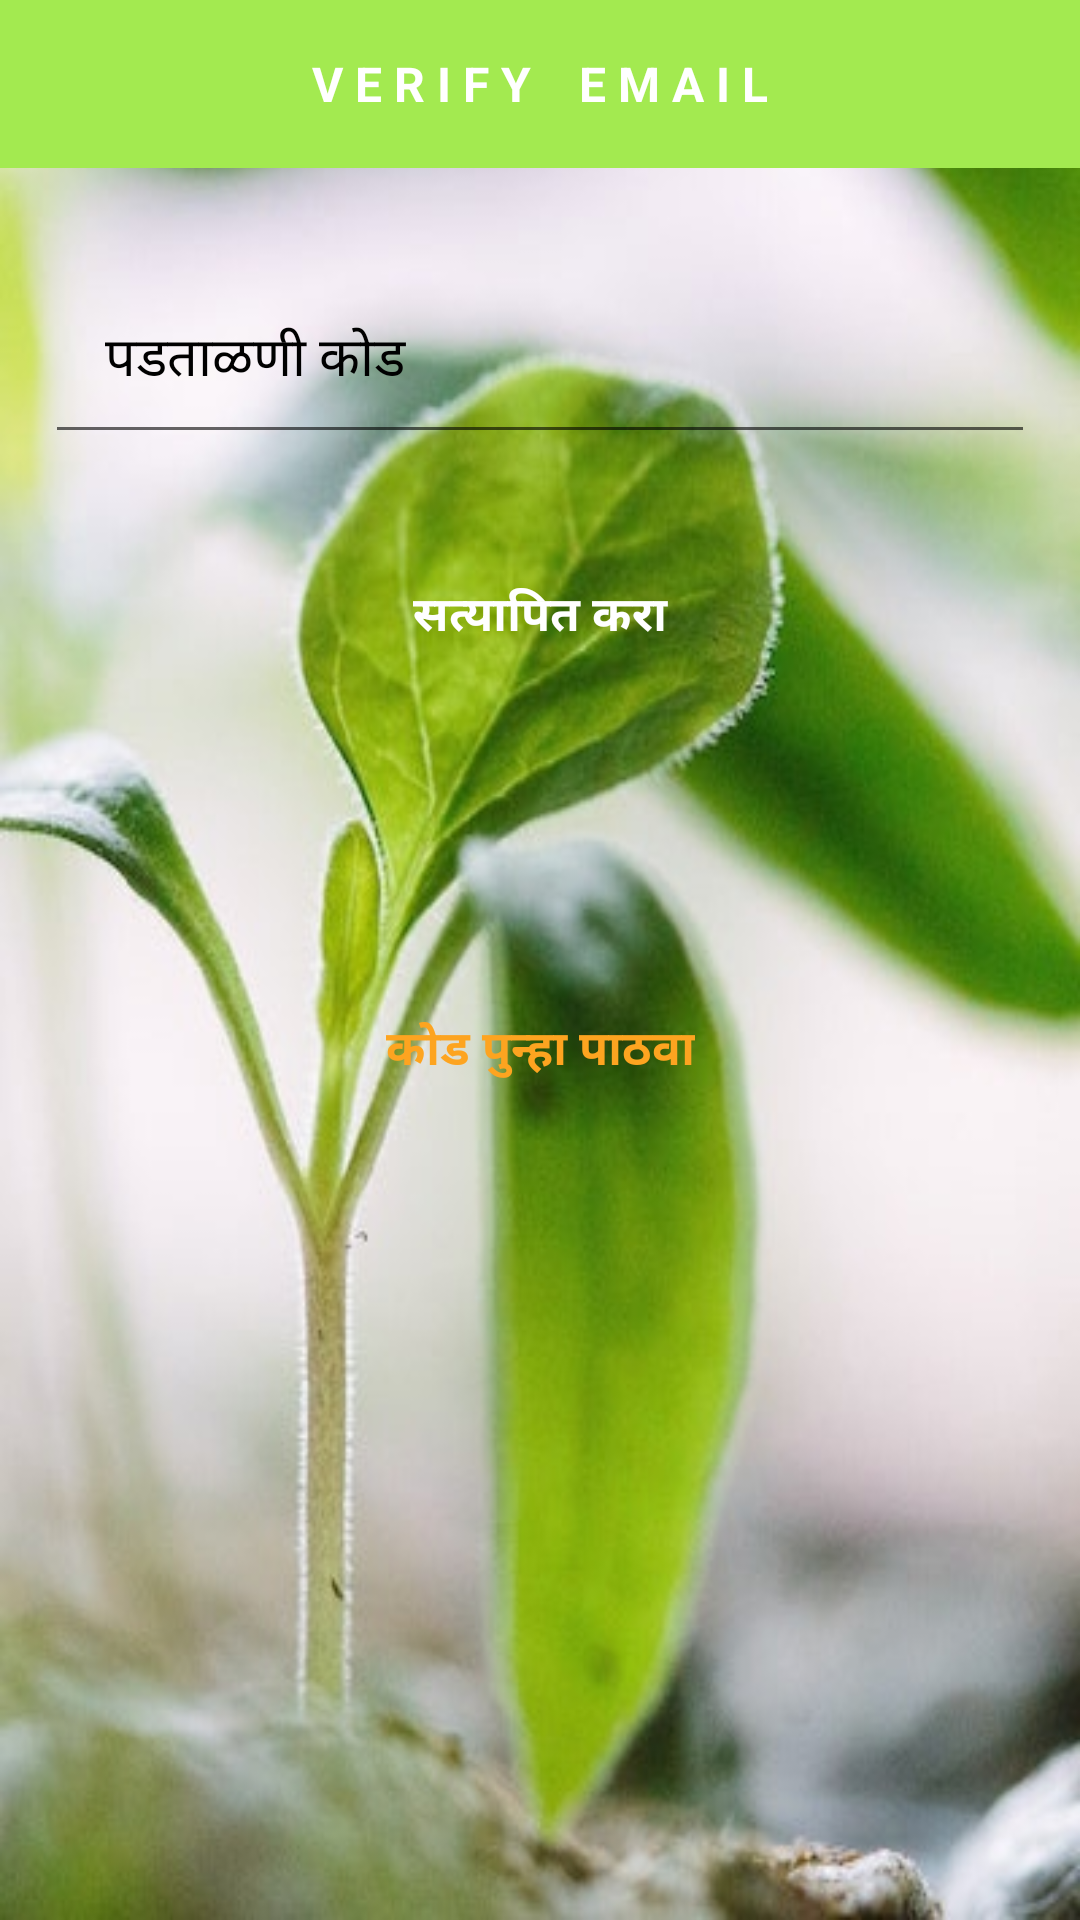

Write the Android layout XML for this screen, with the resource values it uses.
<!-- AndroidManifest.xml: application theme AppTheme -->
<!-- res/layout/email_verify_layout.xml -->
<?xml version="1.0" encoding="utf-8"?>

<RelativeLayout xmlns:android="http://schemas.android.com/apk/res/android"
    xmlns:app="http://schemas.android.com/apk/res-auto"
    android:layout_width="match_parent"
    android:layout_height="match_parent"
    android:background="@drawable/background"
    android:orientation="vertical">

    <androidx.appcompat.widget.Toolbar
        android:id="@+id/toolbar"
        android:layout_width="match_parent"
        android:layout_height="?attr/actionBarSize"
        android:background="@color/colorPrimaryDark"
        android:theme="@style/ToolbarColoredBackArrow"
        app:popupTheme="@style/AppTheme.PopupOverlay"
        app:theme="@style/ToolbarColoredBackArrow"
        app:titleTextColor="@android:color/white">

        <TextView
            android:layout_width="wrap_content"
            android:layout_height="wrap_content"
            android:layout_gravity="center"
            android:text="V E R I F Y    E M A I L"
            android:textColor="@android:color/white"
            android:textSize="16sp"
            android:textStyle="bold" />

    </androidx.appcompat.widget.Toolbar>

    <LinearLayout
        android:id="@+id/linear"
        android:layout_width="wrap_content"
        android:layout_height="200dp"
        android:layout_below="@+id/toolbar"
        android:layout_alignParentStart="true"
        android:layout_alignParentEnd="true"
        android:layout_alignParentRight="true"
        android:layout_alignParentBottom="true"
        android:layout_marginStart="15dp"
        android:layout_marginLeft="15dp"
        android:layout_marginTop="20dp"
        android:layout_marginEnd="15dp"
        android:layout_marginRight="15dp"
        android:layout_marginBottom="0dp"
        android:gravity="center|top"
        android:orientation="vertical">


        <com.google.android.material.textfield.TextInputLayout
            android:id="@+id/verify_code"
            android:layout_width="match_parent"
            android:layout_height="wrap_content"
            android:layout_marginBottom="30dp"
            android:textColorHint="@android:color/black">

            <com.google.android.material.textfield.TextInputEditText
                android:layout_width="match_parent"
                android:layout_height="wrap_content"
                android:hint="@string/verification_code"
                android:inputType="number"
                android:maxLength="6"
                android:padding="20dp"
                android:textColor="@android:color/black" />

        </com.google.android.material.textfield.TextInputLayout>

        <Button
            android:id="@+id/btnVerify"
            android:layout_width="match_parent"
            android:layout_height="wrap_content"
            android:layout_gravity="center"
            android:background="@drawable/button_blue"
            android:text="@string/verify"
            android:textSize="16sp"
            android:textStyle="bold"
            android:textAllCaps="false"
            android:textColor="@android:color/white" />
        <TextView
            android:id="@+id/otpCountDown"
            android:layout_width="match_parent"
            android:layout_height="wrap_content"
            android:layout_marginTop="15dp"
            android:gravity="center"
            android:textSize="16sp"
            android:textColor="@android:color/black" />
        <Button
            android:id="@+id/btnResendCode"
            style="@style/Widget.MaterialComponents.Button.TextButton"
            android:layout_width="wrap_content"
            android:layout_height="wrap_content"
            android:layout_gravity="center"
            android:layout_marginTop="60dp"
            android:text="@string/resend_code"
            android:textStyle="bold"
            android:textColor="@color/orange"
            android:textSize="16sp" />


    </LinearLayout>


</RelativeLayout>
<!-- resources referenced by this layout -->
<resources>
  <color name="colorPrimaryDark">#A3EA50</color>
  <color name="orange">#FDA420</color>
  <!-- drawable background: jpg bitmap (drawable, 34135 bytes) -->
  <string name="resend_code">कोड पुन्हा पाठवा</string>
  <string name="verification_code">पडताळणी कोड</string>
  <string name="verify">सत्यापित करा</string>
  <style name="AppTheme.PopupOverlay" parent="ThemeOverlay.AppCompat.Light" />
  <style name="ToolbarColoredBackArrow" parent="AppTheme">
          <item name="android:textColorPrimary">@android:color/white</item>
          <item name="android:textColorSecondary">@android:color/white</item>
      </style>
  <style name="AppTheme" parent="Theme.AppCompat.Light.DarkActionBar">
          
          <item name="colorPrimary">@color/colorPrimary</item>
          <item name="colorPrimaryDark">@color/colorPrimaryDark</item>
          <item name="colorAccent">@color/colorAccent</item>
      </style>
  <color name="colorPrimary">#79B15D</color>
  <color name="colorAccent">#03DAC5</color>
</resources>
